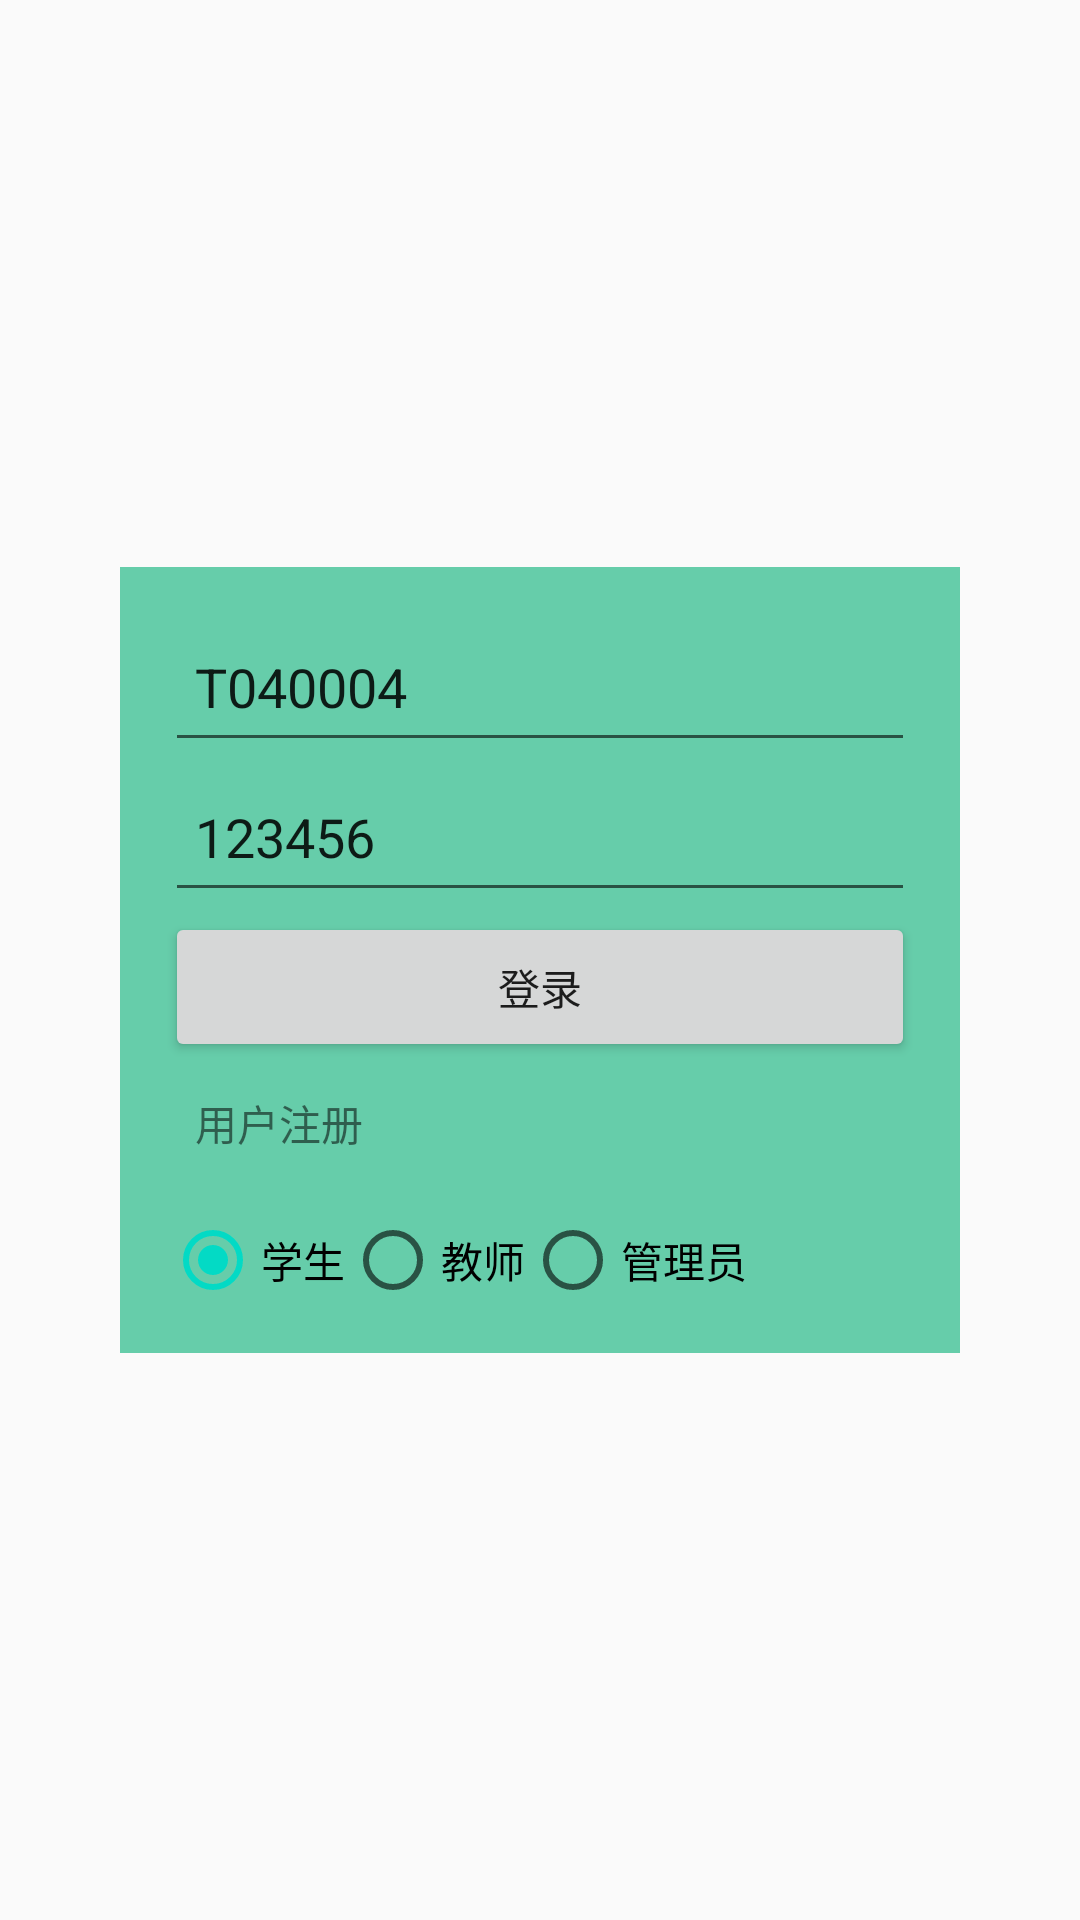

Layout XML and referenced resources for this Android screen:
<!-- AndroidManifest.xml: application theme AppTheme -->
<!-- res/layout/activity_main.xml -->
<?xml version="1.0" encoding="utf-8"?>
<RelativeLayout xmlns:android="http://schemas.android.com/apk/res/android"
    xmlns:tools="http://schemas.android.com/tools"
    android:id="@+id/RelativeLayout1"
    android:layout_width="match_parent"
    android:layout_height="match_parent"
    android:background="@drawable/background_login">
    <LinearLayout
        android:layout_centerInParent="true"
        android:layout_margin="40dp"
        android:background="#66CDAA"
        android:layout_width="match_parent"
        android:layout_height="wrap_content"
        android:orientation="vertical">
        <LinearLayout
            android:layout_centerInParent="true"
            android:layout_margin="15dp"
            android:background="#66CDAA"
            android:layout_width="match_parent"
            android:layout_height="wrap_content"
            android:orientation="vertical">
            <EditText
                android:id="@+id/et_account"
                style="@style/login_control"
                android:lines="1"
                android:text="T040004"
                android:hint="账号"/>
            <EditText
                android:id="@+id/et_password"
                style="@style/login_control"
                android:lines="1"
                android:text="123456"
                android:hint="密码"/>
            <Button
                android:id="@+id/btn_login"
                style="@style/login_control"
                android:text="登录"/>
            <TextView
                android:id="@+id/tv_register"
                style="@style/login_control"
                android:text="用户注册"/>
            <RadioGroup
                android:id="@+id/radioGroup"
                android:layout_width="wrap_content"
                android:layout_height="wrap_content"
                android:orientation="horizontal">

                <RadioButton
                    android:id="@+id/rbStudent"
                    android:layout_width="wrap_content"
                    android:layout_height="wrap_content"
                    android:text="学生"
                    android:checked="true"/>

                <RadioButton
                    android:id="@+id/rbTeacher"
                    android:layout_width="wrap_content"
                    android:layout_height="wrap_content"
                    android:text="教师"/>
                <RadioButton
                    android:id="@+id/rbManager"
                    android:layout_width="wrap_content"
                    android:layout_height="wrap_content"
                    android:text="管理员"/>
            </RadioGroup>
        </LinearLayout>
    </LinearLayout>

</RelativeLayout>
<!-- resources referenced by this layout -->
<resources>
  <style name="login_control">
          
          <item name="android:layout_width">match_parent</item>
          <item name="android:layout_height">50dp</item>
          <item name="android:padding">10dp</item>
      </style>
  <style name="AppTheme" parent="Theme.AppCompat.Light.DarkActionBar">
          
          <item name="colorPrimary">@color/colorPrimary</item>
          <item name="colorPrimaryDark">@color/colorPrimaryDark</item>
          <item name="colorAccent">@color/colorAccent</item>
      </style>
  <!-- not gathered from this repository: default colours our renderer supplied (Android Studio template values) -->
  <color name="colorPrimary">#FF6200EE</color>
  <color name="colorPrimaryDark">#FF3700B3</color>
  <color name="colorAccent">#FF03DAC5</color>
</resources>
